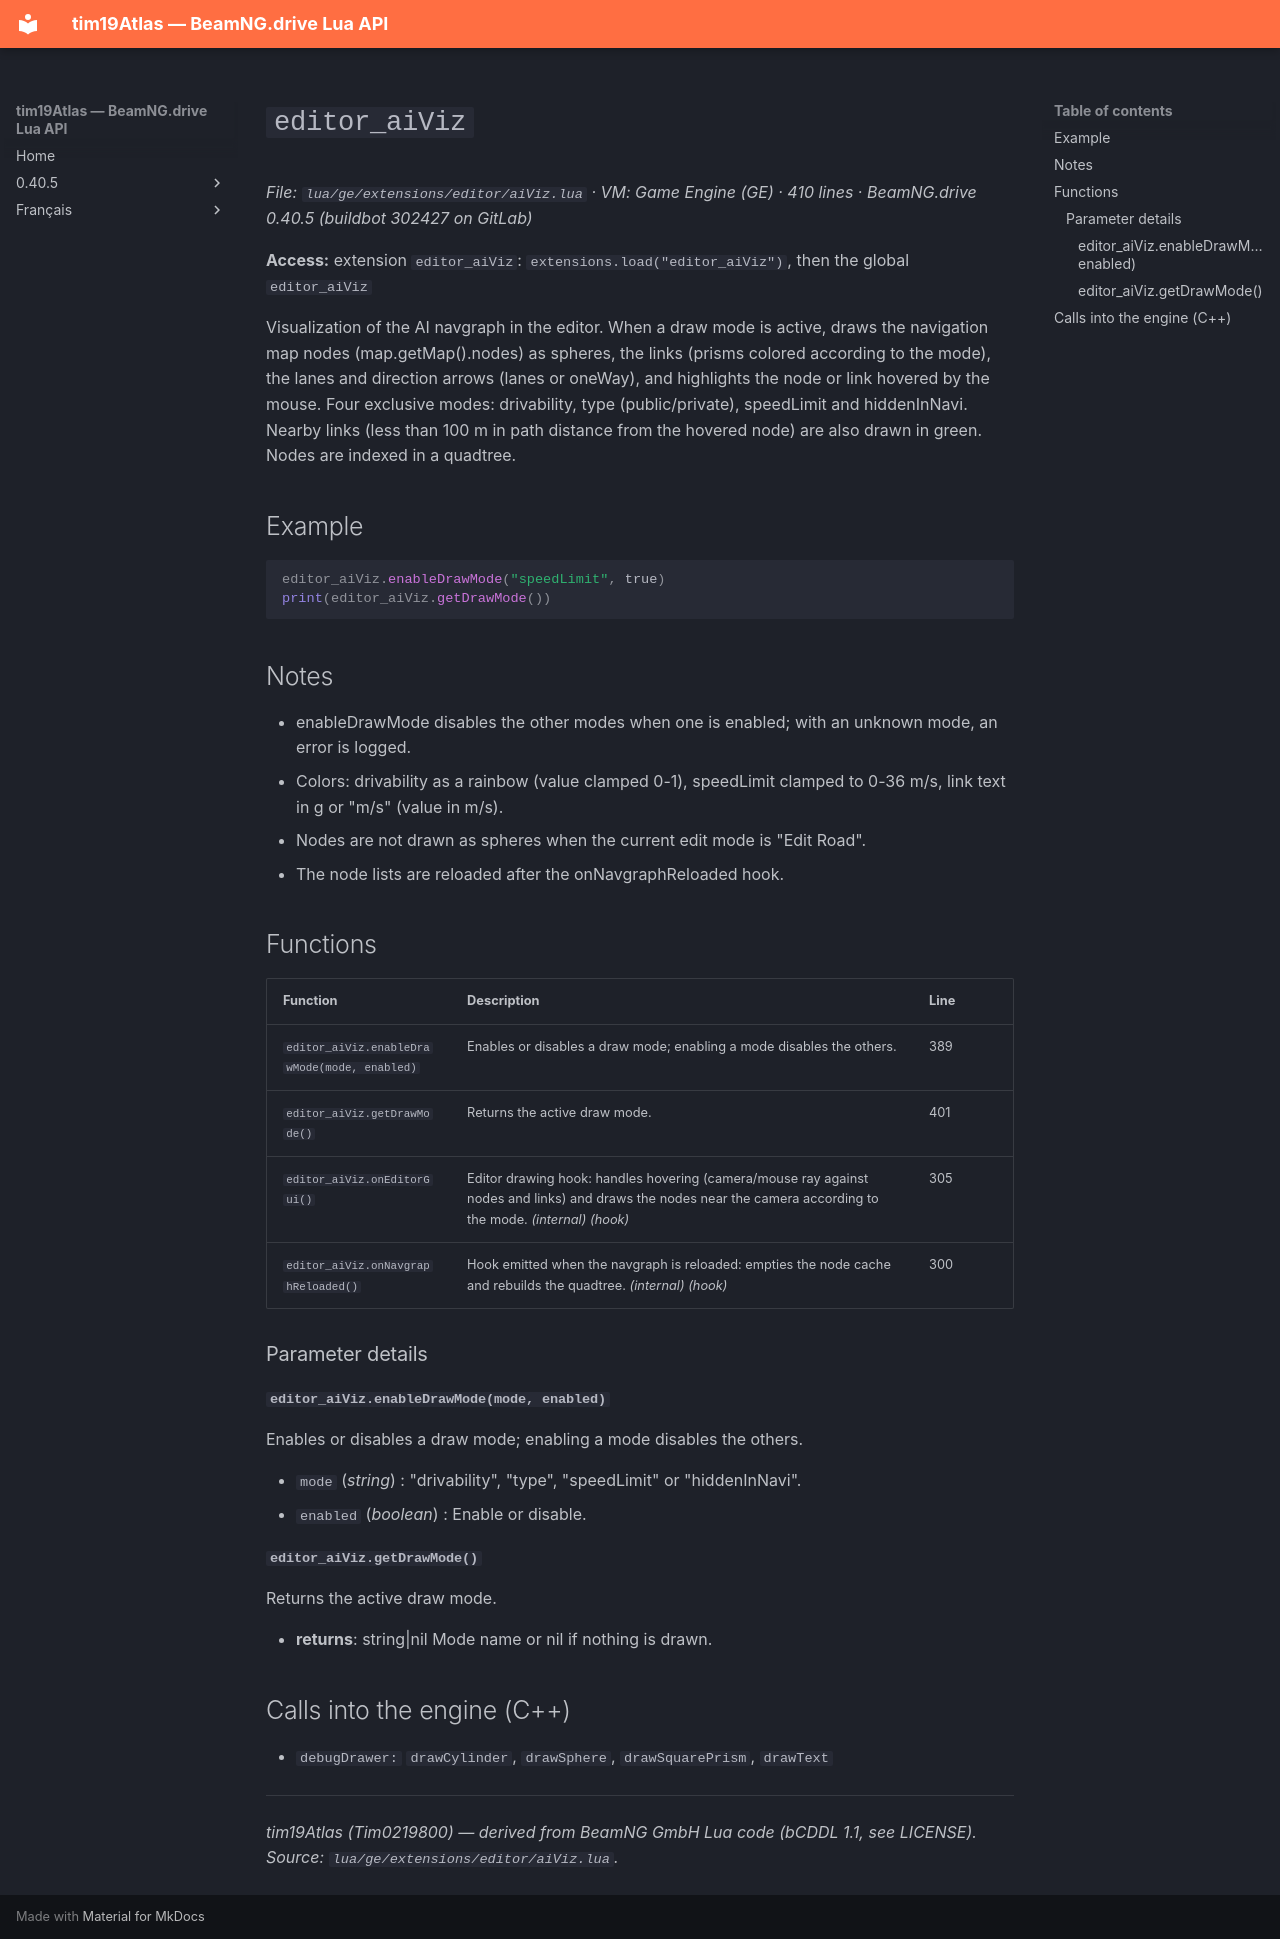

repository: Tim0219800/beamng-lua-atlas · page: 0.40.5/ge/extensions/editor/aiViz.html · generator: mkdocs

# `editor_aiViz`

*File: `lua/ge/extensions/editor/aiViz.lua` · VM: Game Engine (GE) · 410 lines · BeamNG.drive 0.40.5 (buildbot 302427 on GitLab)*

**Access:** extension `editor_aiViz`: `extensions.load("editor_aiViz")`, then the global `editor_aiViz`

Visualization of the AI navgraph in the editor. When a draw mode is active, draws the navigation map nodes (map.getMap().nodes) as spheres, the links (prisms colored according to the mode), the lanes and direction arrows (lanes or oneWay), and highlights the node or link hovered by the mouse. Four exclusive modes: drivability, type (public/private), speedLimit and hiddenInNavi. Nearby links (less than 100 m in path distance from the hovered node) are also drawn in green. Nodes are indexed in a quadtree.

## Example

```lua
editor_aiViz.enableDrawMode("speedLimit", true)
print(editor_aiViz.getDrawMode())
```

## Notes

- enableDrawMode disables the other modes when one is enabled; with an unknown mode, an error is logged.
- Colors: drivability as a rainbow (value clamped 0-1), speedLimit clamped to 0-36 m/s, link text in g or "m/s" (value in m/s).
- Nodes are not drawn as spheres when the current edit mode is "Edit Road".
- The node lists are reloaded after the onNavgraphReloaded hook.

## Functions

| Function | Description | Line |
|---|---|---|
| `editor_aiViz.enableDrawMode(mode, enabled)` | Enables or disables a draw mode; enabling a mode disables the others. | 389 |
| `editor_aiViz.getDrawMode()` | Returns the active draw mode. | 401 |
| `editor_aiViz.onEditorGui()` | Editor drawing hook: handles hovering (camera/mouse ray against nodes and links) and draws the nodes near the camera according to the mode. *(internal)* *(hook)* | 305 |
| `editor_aiViz.onNavgraphReloaded()` | Hook emitted when the navgraph is reloaded: empties the node cache and rebuilds the quadtree. *(internal)* *(hook)* | 300 |

### Parameter details

#### `editor_aiViz.enableDrawMode(mode, enabled)`

Enables or disables a draw mode; enabling a mode disables the others.

- `mode` (*string*) : "drivability", "type", "speedLimit" or "hiddenInNavi".
- `enabled` (*boolean*) : Enable or disable.

#### `editor_aiViz.getDrawMode()`

Returns the active draw mode.

- **returns**: string|nil Mode name or nil if nothing is drawn.

## Calls into the engine (C++)

- `debugDrawer:` `drawCylinder`, `drawSphere`, `drawSquarePrism`, `drawText`

---
*tim19Atlas (Tim0219800) — derived from BeamNG GmbH Lua code (bCDDL 1.1, see LICENSE). Source: `lua/ge/extensions/editor/aiViz.lua`.*
